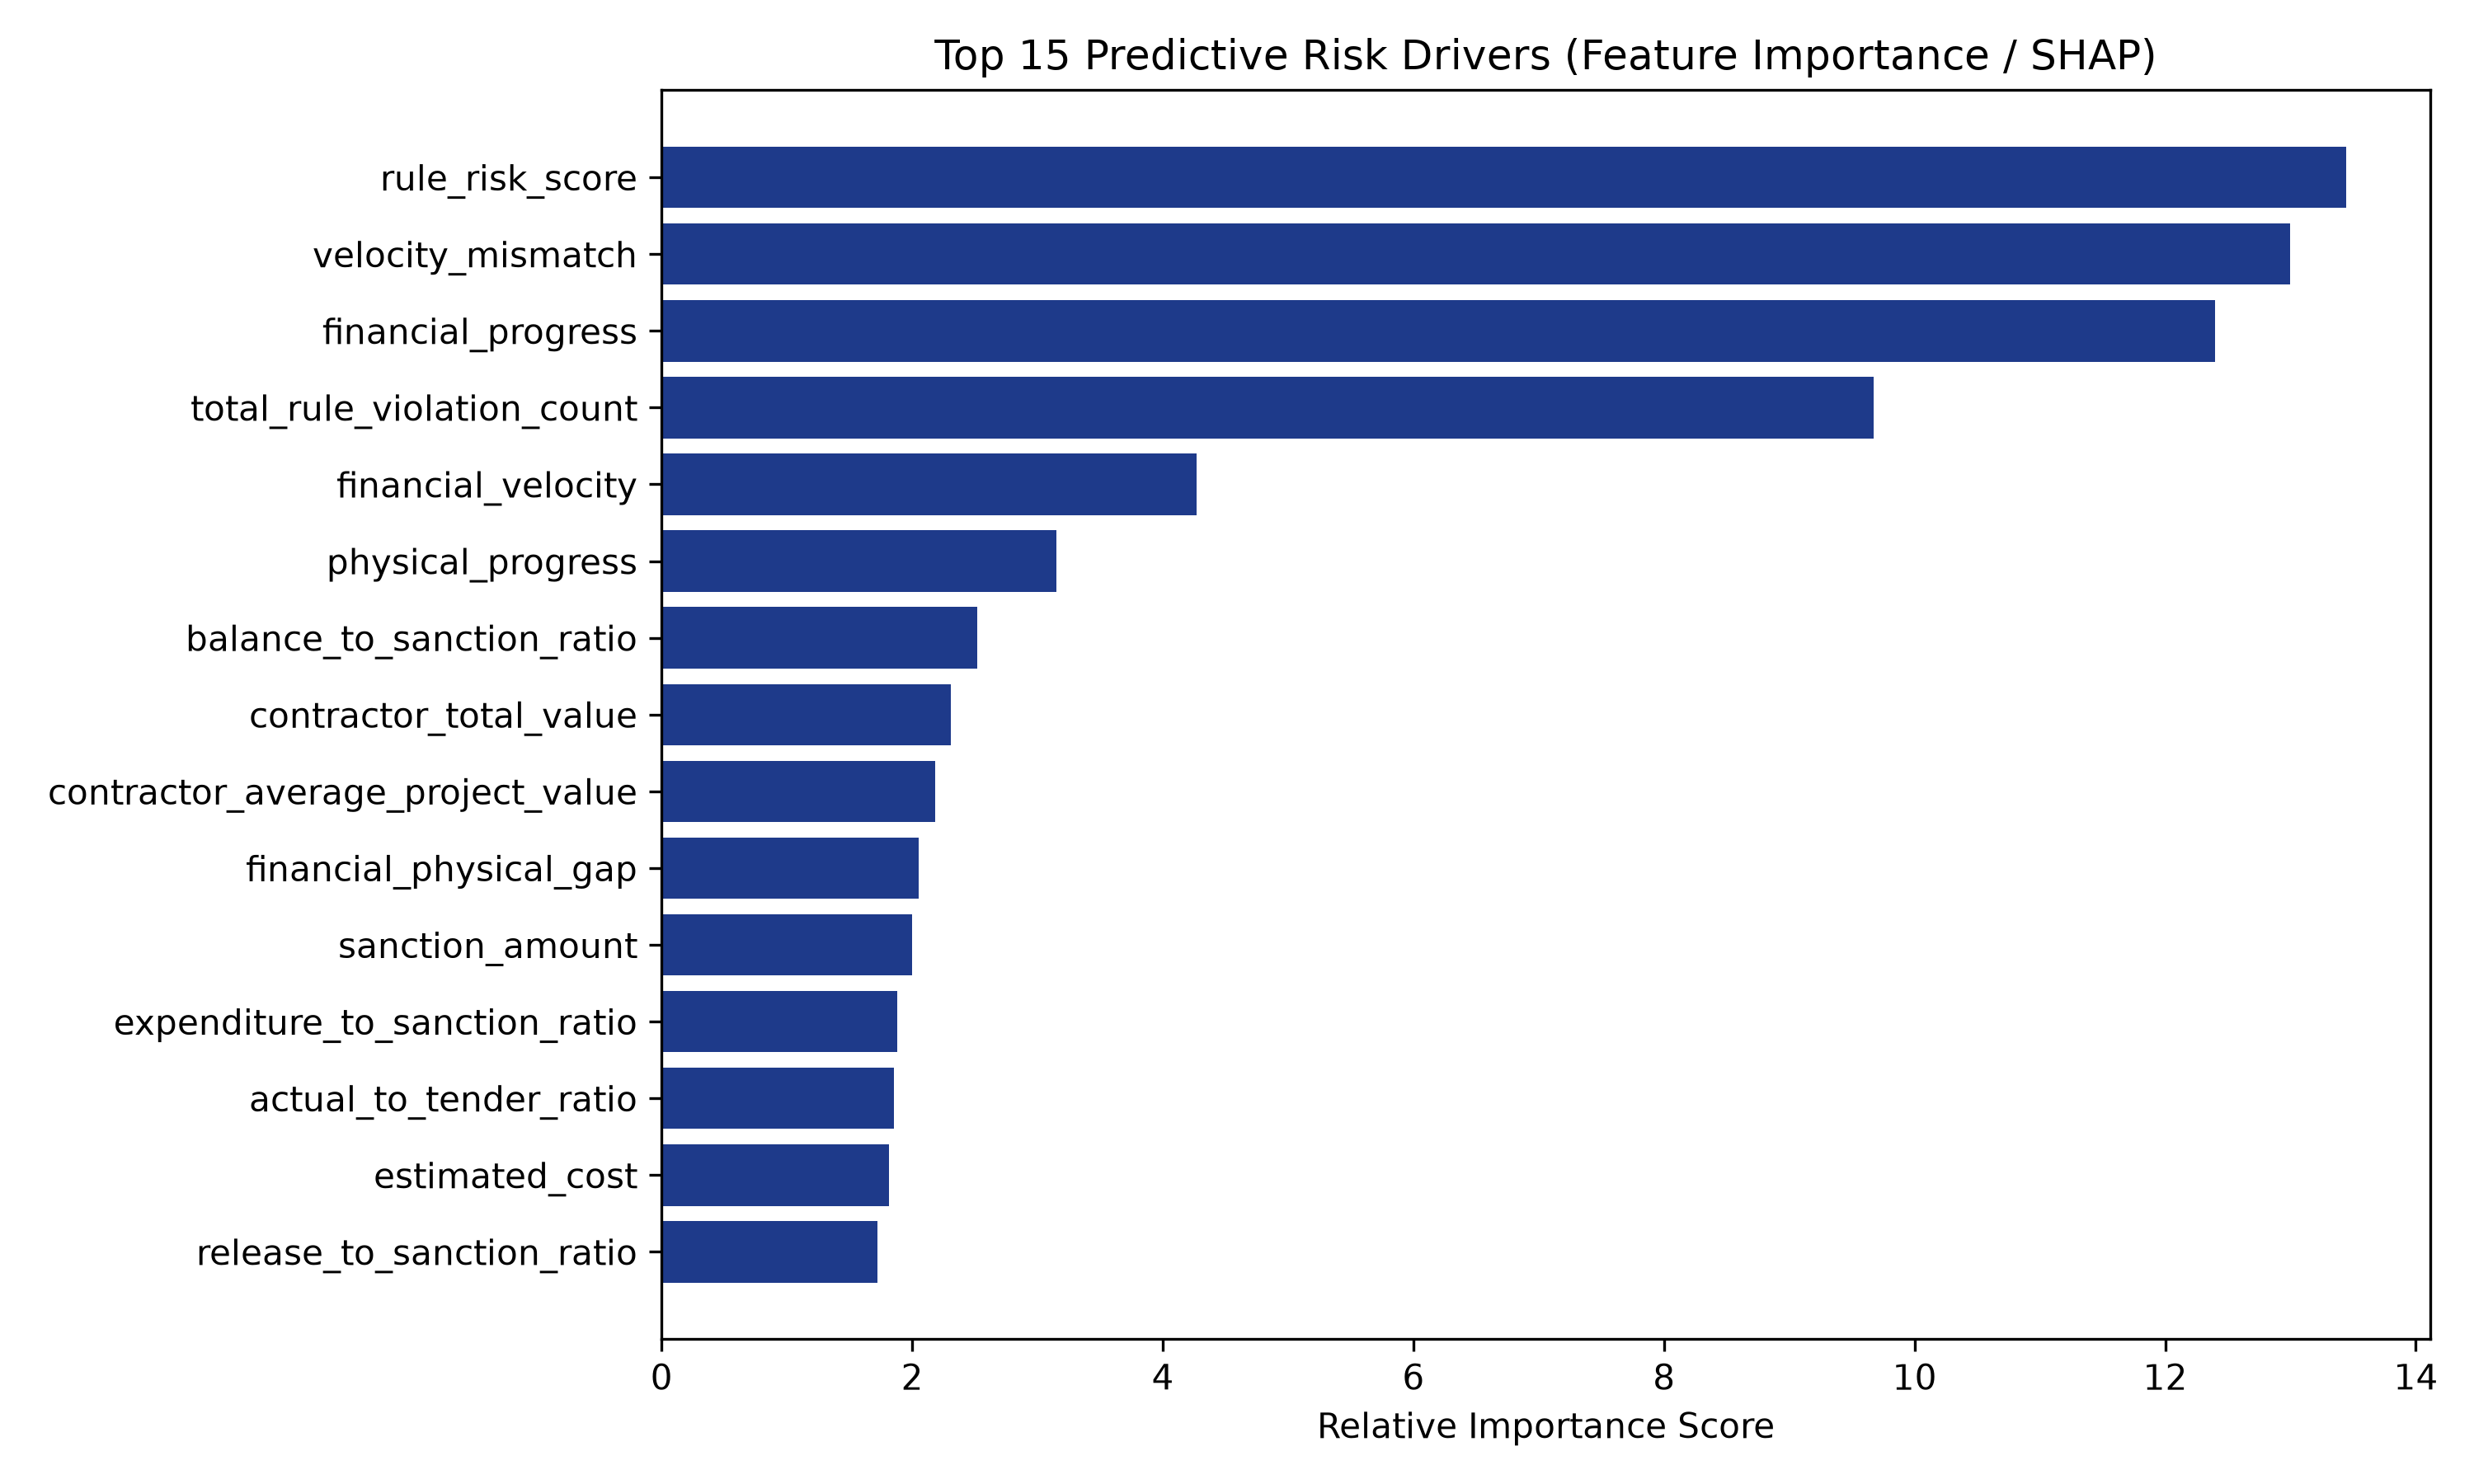

Source data for this figure (header and first rows):
feature, importance
rule_risk_score, 13.44
velocity_mismatch, 13
financial_progress, 12.4
total_rule_violation_count, 9.675
financial_velocity, 4.268
physical_progress, 3.151
balance_to_sanction_ratio, 2.517
contractor_total_value, 2.306
contractor_average_project_value, 2.181
financial_physical_gap, 2.051
sanction_amount, 1.999
expenditure_to_sanction_ratio, 1.878
actual_to_tender_ratio, 1.852
estimated_cost, 1.814
release_to_sanction_ratio, 1.722
progress_deceleration, 1.556
cost_to_sanction_ratio, 1.51
payment_to_work_order_ratio, 1.383
physical_velocity, 1.303
project_velocity, 1.253
contractor_max_project_value, 1.019
delay_days, 0.8835
unspent_amount, 0.7658
contractor_competitor_count, 0.765
peer_cost_deviation_zscore, 0.7351
utilization_ratio, 0.6275
contractor_capacity_strain, 0.621
contractor_irregularity_score, 0.5586
tender_competition_score, 0.5434
contractor_past_irregularity_rate, 0.5361
balance_to_release_ratio, 0.5154
payment_to_completion_ratio, 0.508
progress_acceleration, 0.5003
district_population, 0.4903
sor_deviation_ratio, 0.4764
monthly_spending_zscore, 0.4749
single_bid_flag, 0.465
population_density, 0.4639
payment_acceleration, 0.4119
bidder_concentration, 0.4088
payment_violation_count, 0.3777
second_lowest_bid_deviation, 0.357
poverty_rate, 0.3479
bid_count, 0.339
district_project_density, 0.3367
constituency_project_density, 0.3324
payment_velocity, 0.3235
winning_bid_deviation, 0.3077
lowest_bid_deviation, 0.3031
timeline_violation_count, 0.3023
extension_duration_total, 0.3008
payment_frequency, 0.2937
sanction_to_estimate_ratio, 0.2935
revised_estimate_ratio, 0.2928
bidder_price_similarity, 0.2925
tender_to_estimate_ratio, 0.2866
expenditure_amount, 0.2633
contractor_avg_payment_velocity, 0.245
infrastructure_gap_score, 0.2073
largest_payment_amount, 0.1932
... 117 more rows
